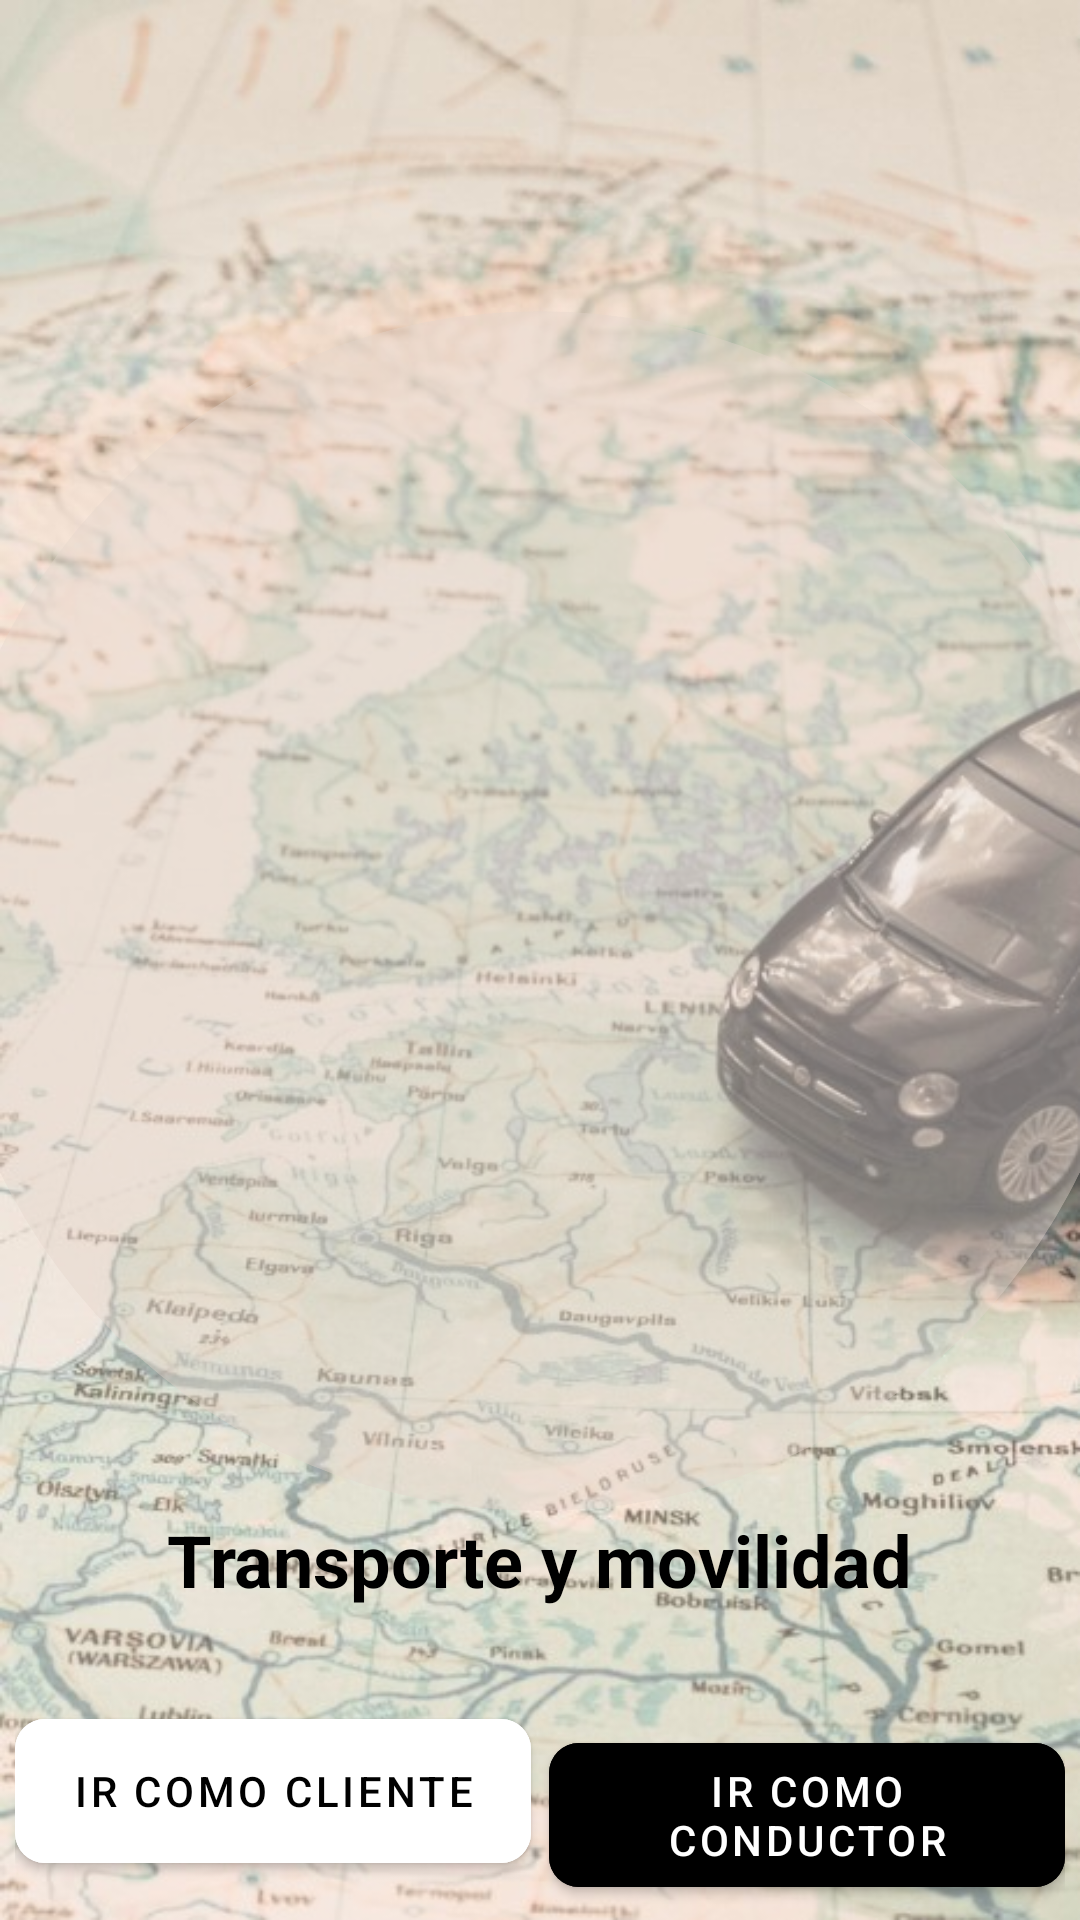

Write the Android layout XML for this screen, with the resource values it uses.
<!-- AndroidManifest.xml: application theme Theme.TRAMO -->
<!-- res/layout/activity_main.xml -->
<?xml version="1.0" encoding="utf-8"?>
<androidx.coordinatorlayout.widget.CoordinatorLayout xmlns:android="http://schemas.android.com/apk/res/android"
    xmlns:app="http://schemas.android.com/apk/res-auto"
    xmlns:tools="http://schemas.android.com/tools"
    android:layout_width="match_parent"
    android:layout_height="match_parent"
    tools:context=".MainActivity"
    android:background="@drawable/fondo">

    <LinearLayout
        android:layout_width="match_parent"
        android:layout_height="match_parent"
        android:gravity="center"
        android:orientation="vertical">


        <androidx.cardview.widget.CardView
            android:layout_width="400dp"
            android:layout_height="400dp"
            android:backgroundTint="#6AE2D4C9"
            app:cardCornerRadius="200dp"
            app:cardElevation="0dp">
            <ImageView
                android:id="@+id/imageView1"
                android:layout_width="wrap_content"
                android:layout_height="wrap_content"
                android:src="@drawable/logofin"
                android:layout_gravity="center"/>

        </androidx.cardview.widget.CardView>

        <TextView
            android:layout_width="wrap_content"
            android:layout_height="wrap_content"
            android:text="Transporte y movilidad"
            android:textColor="@color/black"
            android:textStyle="bold"
            android:textSize="24sp"
            android:layout_gravity="bottom|center"/>



    </LinearLayout>

    <LinearLayout
        android:layout_width="match_parent"
        android:layout_height="match_parent"
        android:orientation="horizontal"
        android:gravity="bottom"
        android:padding="5dp">

        <com.google.android.material.button.MaterialButton
            android:id="@+id/ComoCliente"
            android:layout_width="0dp"
            android:layout_height="60dp"
            android:layout_weight="1"
            android:text="Ir como cliente"
            app:cornerRadius="10dp"
            android:backgroundTint="@color/white"
            android:textColor="@color/black"
            android:layout_marginEnd="3dp"/>

        <com.google.android.material.button.MaterialButton
            android:id="@+id/ComoConductor"
            android:layout_width="0dp"
            android:layout_height="60dp"
            android:layout_weight="1"
            android:text="Ir como conductor"
            app:cornerRadius="10dp"
            android:backgroundTint="@color/black"
            android:textColor="@color/white"
            android:layout_marginStart="3dp"/>

    </LinearLayout>

</androidx.coordinatorlayout.widget.CoordinatorLayout>
<!-- resources referenced by this layout -->
<resources>
  <!-- drawable fondo: jpg bitmap (drawable, 94760 bytes) -->
  <style name="Theme.TRAMO" parent="Theme.MaterialComponents.DayNight.NoActionBar">
          
          <item name="colorPrimary">@color/purple_500</item>
          <item name="colorPrimaryVariant">@color/purple_700</item>
          <item name="colorOnPrimary">@color/white</item>
          
          <item name="colorSecondary">@color/teal_200</item>
          <item name="colorSecondaryVariant">@color/teal_700</item>
          <item name="colorOnSecondary">@color/black</item>
  
          
          <item name="android:statusBarColor">@color/black</item>
  
      </style>
  <!-- not gathered from this repository: default colours our renderer supplied (Android Studio template values) -->
  <color name="purple_500">#FF6200EE</color>
  <color name="purple_700">#FF3700B3</color>
  <color name="teal_200">#FF03DAC5</color>
  <color name="teal_700">#FF018786</color>
  <color name="black">#FF000000</color>
  <color name="white">#FFFFFFFF</color>
</resources>
